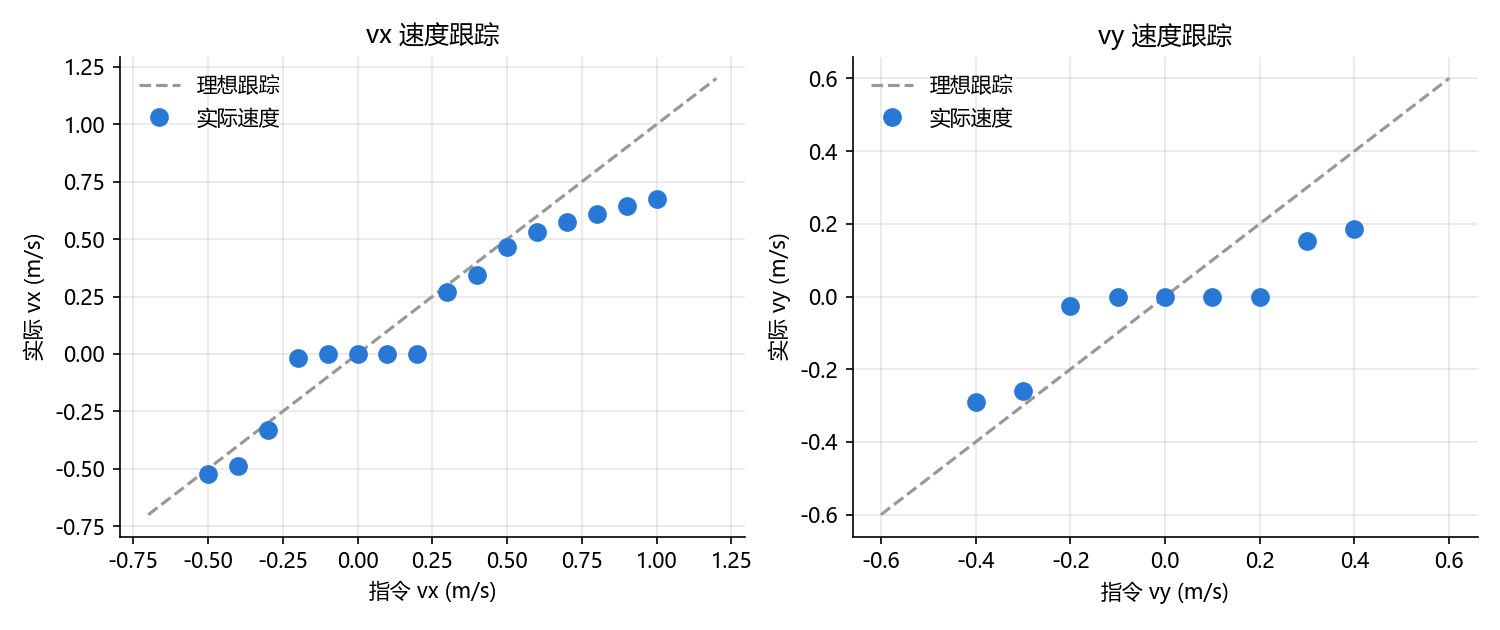

Values plotted in this chart, from the file beside it:
指令vx, 指令vy, 实际vx, 实际vy, 跟踪误差(m/s), 摔倒率
-0.5, 0.0, -0.524, -0.052, 0.057, 0.0
-0.4, 0.0, -0.489, -0.005, 0.089, 0.0
-0.3, 0.0, -0.329, 0.0, 0.029, 0.0
-0.2, 0.0, -0.018, -0.004, 0.182, 0.0
-0.1, 0.0, -0.0, -0.001, 0.1, 0.0
0.0, 0.0, 0.0, -0.0, 0.0, 0.0
0.1, 0.0, -0.0, -0.0, 0.1, 0.0
0.2, 0.0, -0.001, -0.001, 0.201, 0.0
0.3, 0.0, 0.268, 0.008, 0.033, 0.0
0.4, 0.0, 0.346, 0.011, 0.055, 0.0
0.5, 0.0, 0.466, -0.016, 0.038, 0.0
0.6, 0.0, 0.53, -0.029, 0.075, 0.0
0.7, 0.0, 0.574, -0.033, 0.13, 0.0
0.8, 0.0, 0.61, -0.026, 0.192, 0.0
0.9, 0.0, 0.644, -0.03, 0.258, 0.0
1.0, 0.0, 0.673, -0.023, 0.327, 0.0
0.0, -0.4, 0.008, -0.29, 0.11, 0.0
0.0, -0.3, 0.01, -0.261, 0.04, 0.0
0.0, -0.2, 0.001, -0.025, 0.175, 0.0
0.0, -0.1, 0.0, -0.0, 0.1, 0.0
0.0, 0.1, 0.0, -0.0, 0.1, 0.0
0.0, 0.2, -0.0, -0.0, 0.2, 0.0
0.0, 0.3, 0.01, 0.152, 0.148, 0.0
0.0, 0.4, 0.015, 0.187, 0.213, 0.0
